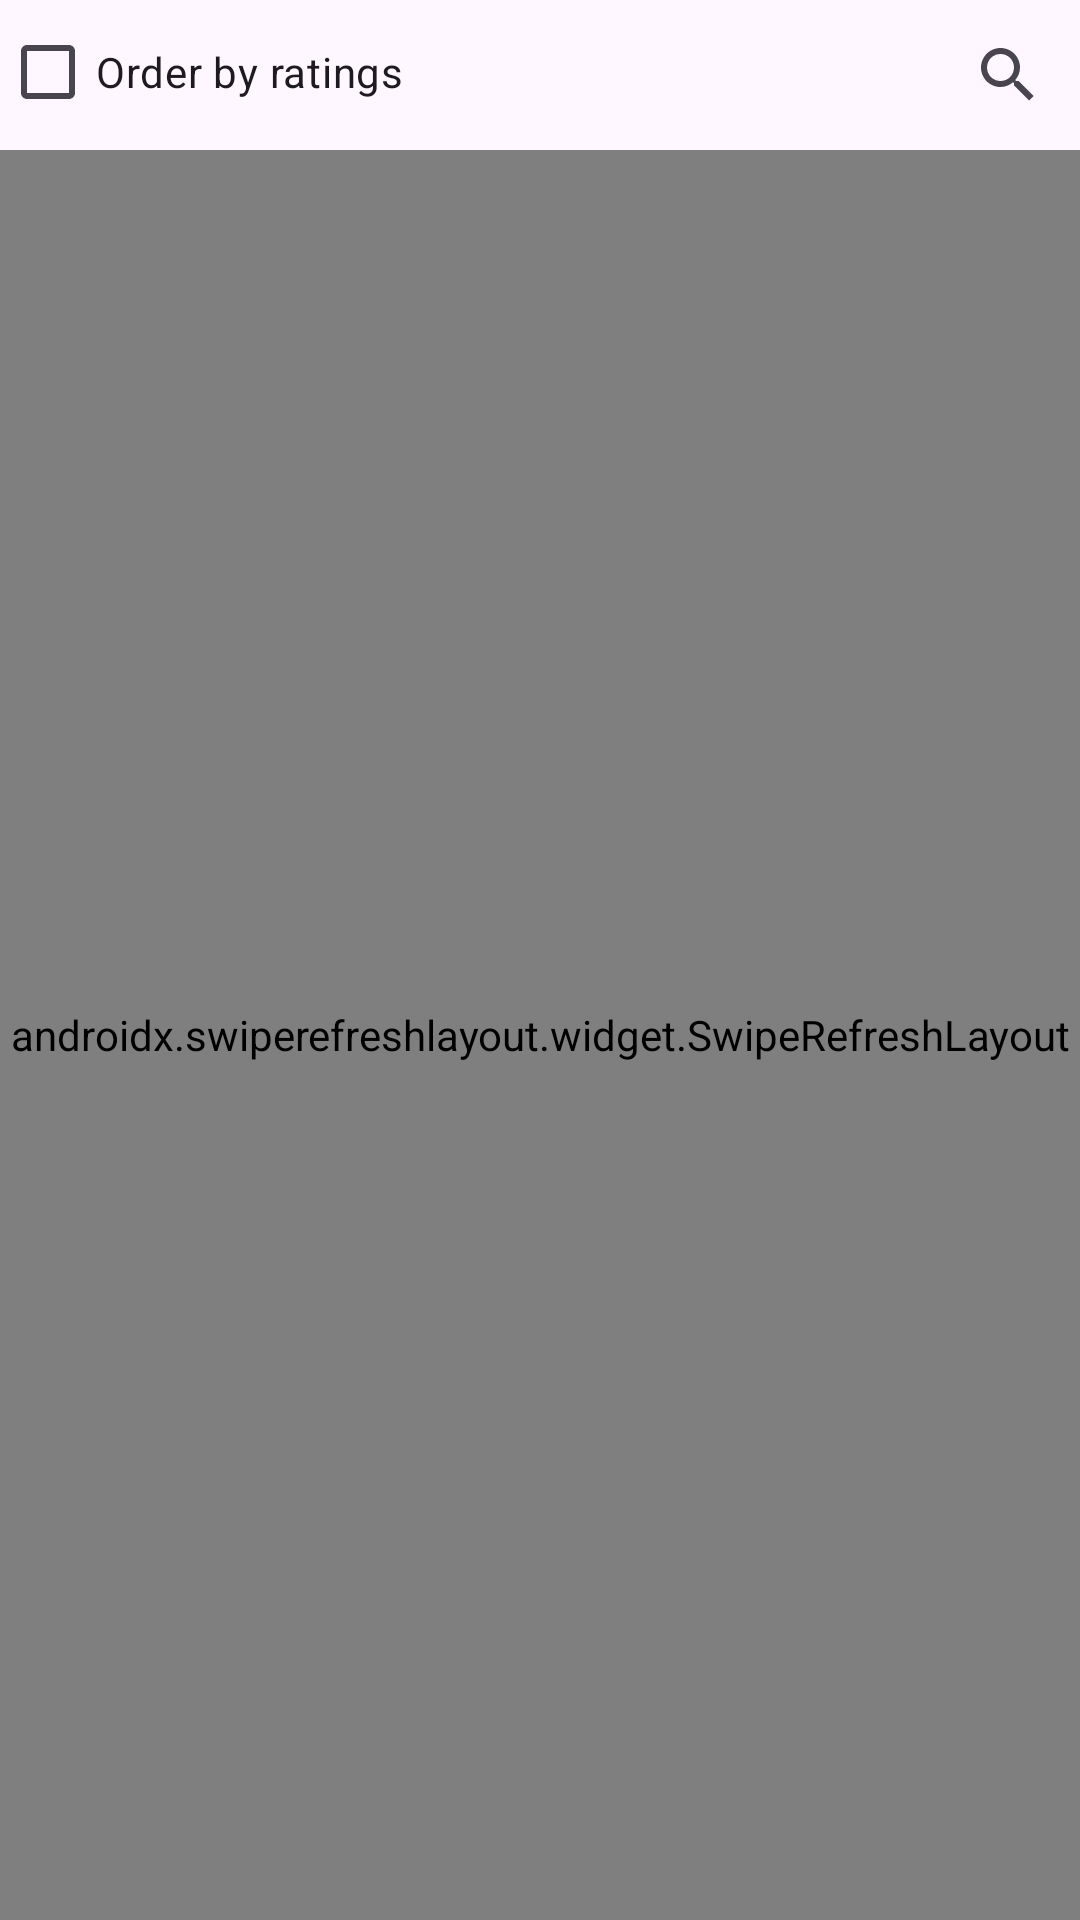

Layout XML and referenced resources for this Android screen:
<!-- AndroidManifest.xml: application theme Theme.Your_space -->
<!-- res/layout/fragment_our_spaces.xml -->
<?xml version="1.0" encoding="utf-8"?>
<layout xmlns:android="http://schemas.android.com/apk/res/android"
    xmlns:app="http://schemas.android.com/apk/res-auto"
    xmlns:tools="http://schemas.android.com/tools"
    tools:context="com.example.your_space.ui.ourspaces.OurSpacesFragment">

    <data>
        <variable
            name="viewModel"
            type="com.example.your_space.ui.ourspaces.OurSpacesViewModel" />

    </data>
    <androidx.constraintlayout.widget.ConstraintLayout
        android:layout_width="match_parent"
        android:layout_height="match_parent">

        

        <SearchView
            android:id="@+id/search_view"
            android:layout_width="wrap_content"
            android:layout_height="50dp"
            app:layout_constraintEnd_toEndOf="parent"
            app:layout_constraintTop_toTopOf="parent" />

        <androidx.swiperefreshlayout.widget.SwipeRefreshLayout
            android:id="@+id/swipeRefreshLayout"
            android:layout_width="0dp"
            android:layout_height="0dp"
            app:layout_constraintBottom_toBottomOf="parent"
            app:layout_constraintEnd_toEndOf="parent"
            app:layout_constraintStart_toStartOf="parent"
            app:layout_constraintTop_toBottomOf="@id/search_view">

            <androidx.recyclerview.widget.RecyclerView
                android:id="@+id/spaceItemsRecyclerView"
                android:layout_width="0dp"
                android:layout_height="0dp"
                android:layout_marginTop="8dp"
                app:layoutManager="androidx.recyclerview.widget.LinearLayoutManager"
                app:layout_constraintBottom_toBottomOf="parent"
                app:layout_constraintEnd_toEndOf="parent"
                app:layout_constraintStart_toStartOf="parent"
                app:layout_constraintTop_toBottomOf="parent"
                app:spaceItemsList="@{viewModel.spacesList}" />

        </androidx.swiperefreshlayout.widget.SwipeRefreshLayout>

        <CheckBox
            android:id="@+id/checkBox2"
            android:layout_width="wrap_content"
            android:layout_height="wrap_content"
            android:layout_marginBottom="2dp"
            android:text="Order by ratings"
            app:layout_constraintBottom_toTopOf="@+id/swipeRefreshLayout"
            app:layout_constraintEnd_toStartOf="@+id/search_view"
            app:layout_constraintHorizontal_bias="0.0"
            app:layout_constraintStart_toStartOf="parent"
            app:layout_constraintTop_toTopOf="parent"
            app:layout_constraintVertical_bias="1.0" />

    </androidx.constraintlayout.widget.ConstraintLayout>
</layout>
<!-- resources referenced by this layout -->
<resources>
  <style name="Theme.Your_space" parent="Base.Theme.Your_space" />
  <style name="Base.Theme.Your_space" parent="Theme.Material3.Light.NoActionBar">
          
  
  
  
          <item name="colorSurface">@color/colorSurface</item>
          <item name="colorSecondaryContainer">@color/colorSecondaryContainer</item>
  
  
  
  
  
  
  
  
      </style>
  <color name="colorSurface">#EBF7FF</color>
  <color name="colorSecondaryContainer">#7AC9FA</color>
</resources>
